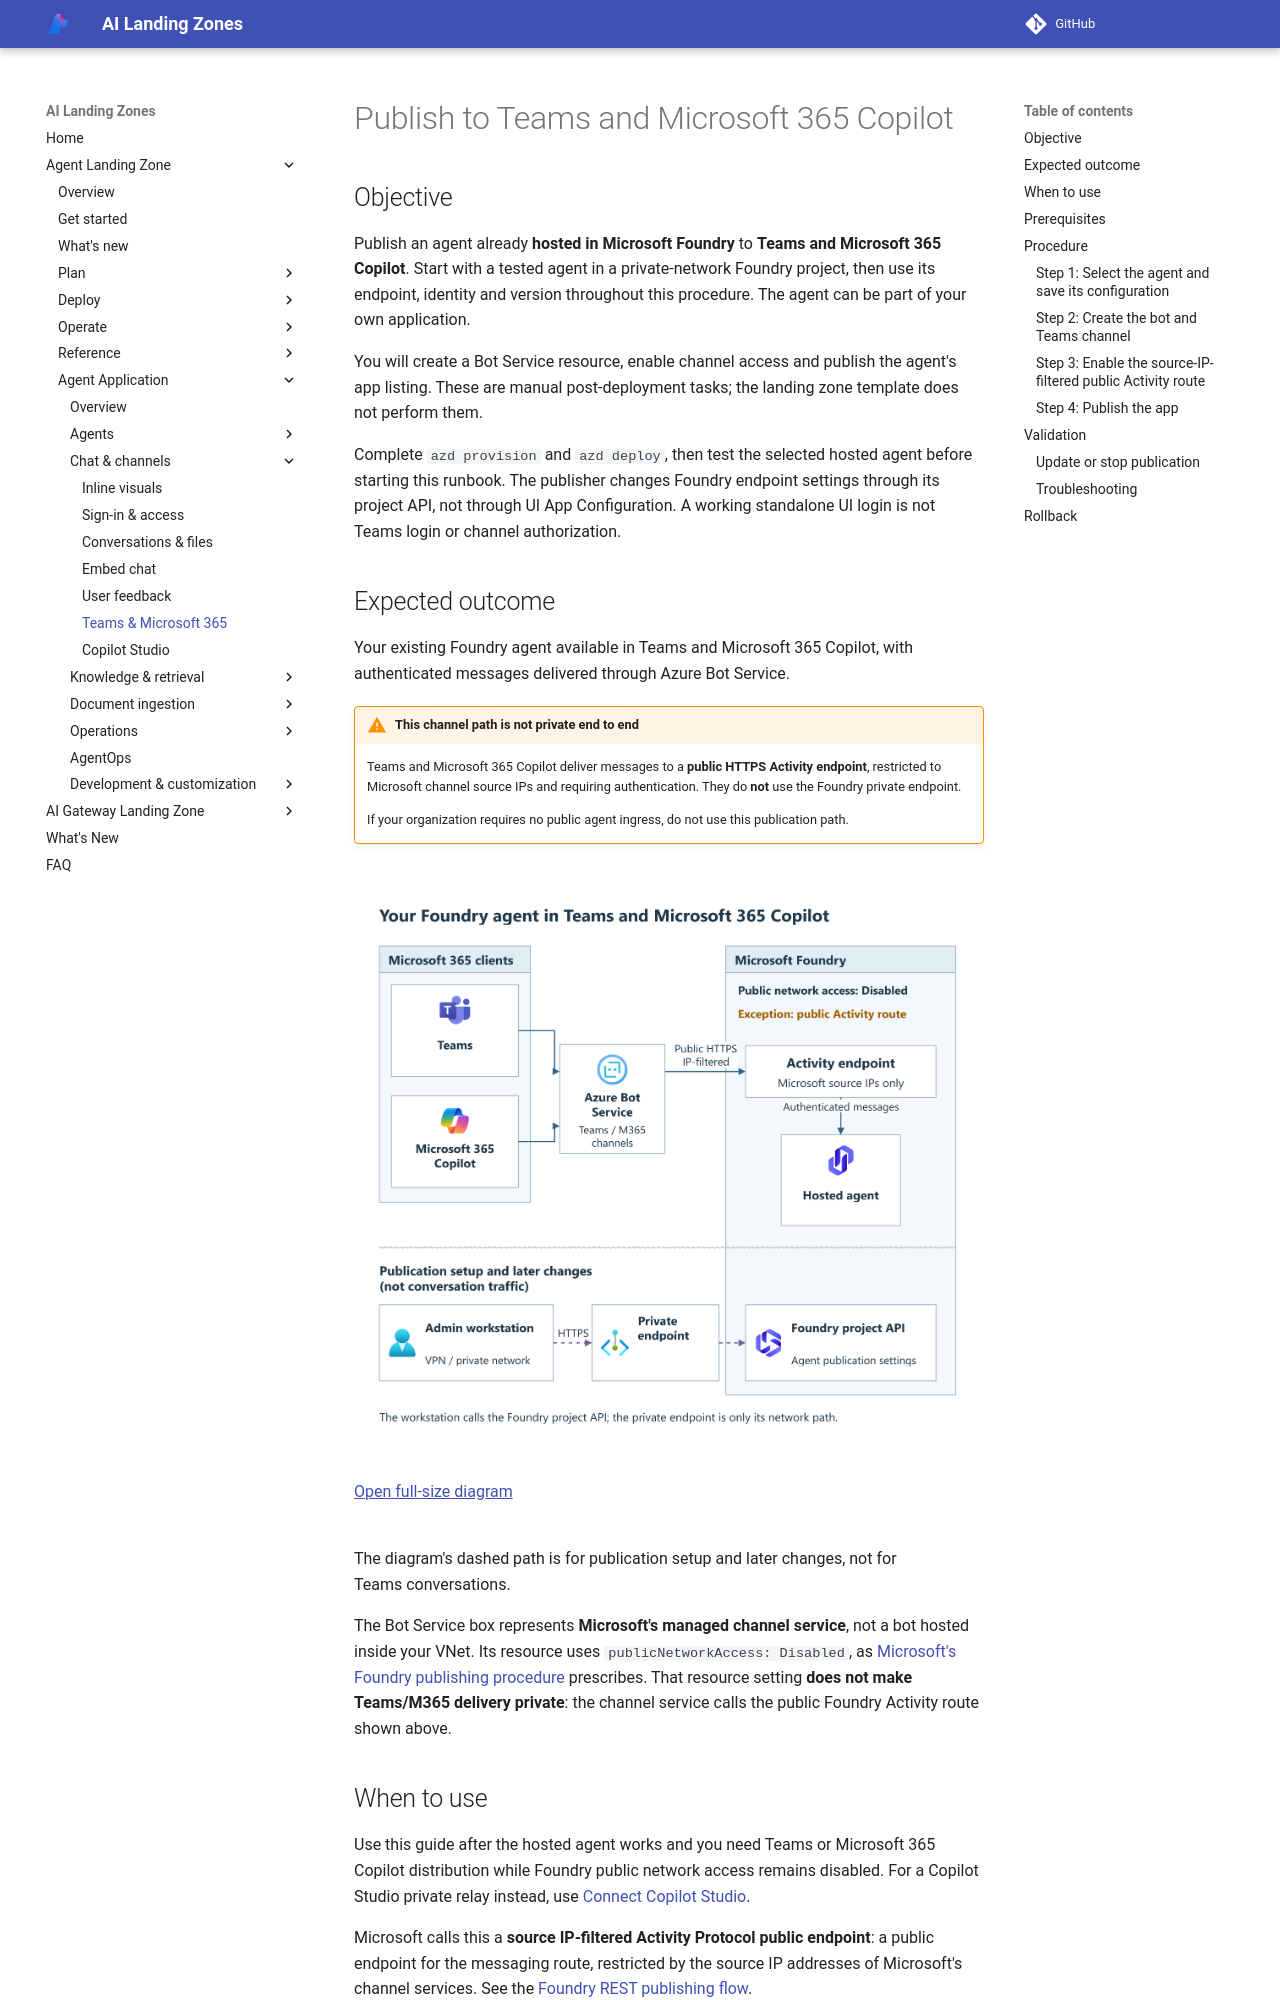

repository: lazyhacker6/triage-azure-v0c80bd9-b92d14 · page: agent-landing-zone/publish-to-teams/index.html · generator: mkdocs

# Publish to Teams and Microsoft 365 Copilot

<a id="publish-to-teams"></a>

## Objective

Publish an agent already **hosted in Microsoft Foundry** to **Teams and
Microsoft 365 Copilot**. Start with a tested agent in a private-network Foundry
project, then use its endpoint, identity and version throughout this procedure.
The agent can be part of your own application.

You will create a Bot Service resource, enable channel access and publish the
agent's app listing. These are manual post-deployment tasks; the landing zone
template does not perform them.

Complete `azd provision` and `azd deploy`, then test the selected hosted agent
before starting this runbook. The publisher changes Foundry endpoint settings
through its project API, not through UI App Configuration. A working
standalone UI login is not Teams login or channel authorization.

<span id="what-youll-have-after-this-runbook"></span>

## Expected outcome

Your existing Foundry agent available in Teams and Microsoft 365 Copilot,
with authenticated messages delivered through Azure Bot Service.

!!! warning "This channel path is not private end to end"
    Teams and Microsoft 365 Copilot deliver messages to a **public HTTPS
    Activity endpoint**, restricted to Microsoft channel source IPs and
    requiring authentication. They do **not** use the Foundry private endpoint.

    If your organization requires no public agent ingress, do not use this
    publication path.

<div class="runbook-diagram" markdown="1">

<div class="runbook-diagram__summary" markdown="1">

**Conversation path**

1. **Teams or Microsoft 365 Copilot** uses Microsoft's managed Azure Bot Service.
2. **Bot Service** calls the public HTTPS Activity endpoint, with authentication
   and Microsoft channel source IP filtering. This is not Private Link.
3. **The hosted agent** receives the authenticated messages. Foundry and
   Bot Service retain public network access disabled; the Activity route is
   the scoped exception.

**Publication setup and later changes**

1. **The admin workstation** connects through VPN or the private network.
2. **The Foundry project API** is reached through its private endpoint to
   configure publication. This is separate from conversation traffic.

</div>

[![Teams and Microsoft 365 Copilot use Bot Service and a public HTTPS Activity route with source IP filtering and authentication. This is a scoped exception to disabled public network access, not Private Link. Publication setup uses a separate private endpoint path.](../media/runbooks/publish-to-teams.png?v=channel-service)](../media/runbooks/publish-to-teams.png?v=channel-service){: .runbook-diagram__image aria-label="Open full-size Teams and Microsoft 365 Copilot diagram"}

[Open full-size diagram](../media/runbooks/publish-to-teams.png?v=channel-service){: .runbook-diagram__open}

</div>

The diagram's dashed path is for publication setup and later changes, not for Teams
conversations.

The Bot Service box represents **Microsoft's managed channel service**, not
a bot hosted inside your VNet. Its resource uses `publicNetworkAccess: Disabled`,
as [Microsoft's Foundry publishing procedure](https://learn.microsoft.com/azure/foundry/agents/how-to/publish-copilot-virtual-network#step-2-create-the-azure-bot-service-resource)
prescribes. That resource setting **does not make Teams/M365 delivery private**:
the channel service calls the public Foundry Activity route shown above.

## When to use

Use this guide after the hosted agent works and you need Teams or Microsoft
365 Copilot distribution while Foundry public network access remains disabled. For a Copilot
Studio private relay instead, use [Connect Copilot Studio](connect-copilot-studio.md).

Microsoft calls this a **source IP-filtered Activity Protocol public
endpoint**: a public endpoint for the messaging route, restricted by the
source IP addresses of Microsoft's channel services. See the
[Foundry REST publishing flow](https://learn.microsoft.com/azure/foundry/agents/how-to/publish-copilot-virtual-network).

Step 3 sets `activity.enable_m365_public_endpoint=true` to enable that
**specific exception**. Foundry and Bot Service keep **public network access
(PNA) disabled**; management APIs and other agent protocols remain private.

| Path | Network access |
| --- | --- |
| Bot Service to the Activity endpoint | Public HTTPS, with Microsoft-managed source IP filtering and authentication. Not Private Link. |
| Connected workstation to the Foundry project API | Private endpoint, for publication setup and later changes. |

Microsoft manages the allowed source ranges. You do not open public ingress
on your VNet. An allowed source IP still needs valid authentication and
authorization; **public does not mean anonymous**.

During setup, your connected workstation calls the **Foundry project API**
through the private endpoint to read the agent configuration, enable Activity
and select the tested version. The private endpoint carries those requests;
it is not the resource you are configuring.
